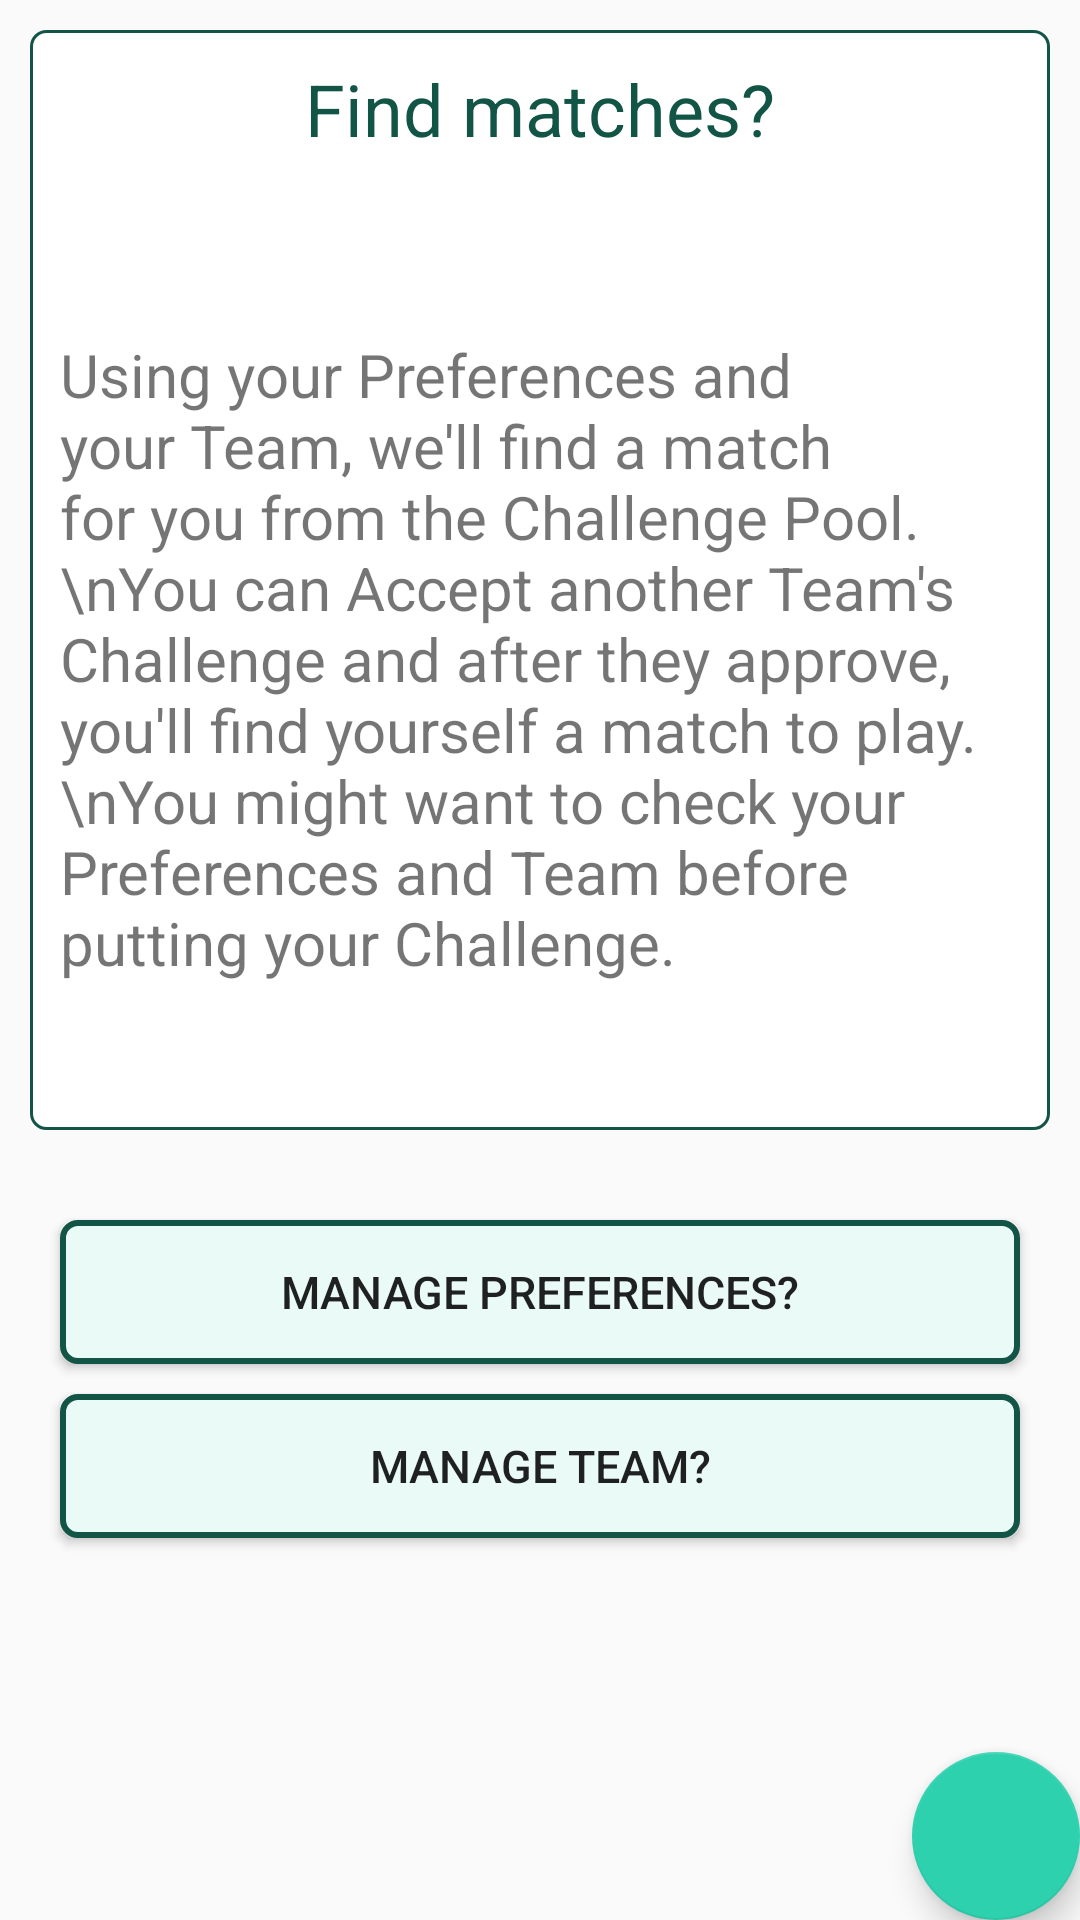

Produce the Android XML layout that renders to this screen, including the resource entries it uses.
<!-- AndroidManifest.xml: application theme AppTheme -->
<!-- res/layout/activity_challenge_initial.xml -->
<?xml version="1.0" encoding="utf-8"?>
<android.support.design.widget.CoordinatorLayout
    xmlns:android="http://schemas.android.com/apk/res/android"
    xmlns:app="http://schemas.android.com/apk/res-auto"
    xmlns:tools="http://schemas.android.com/tools"
    android:layout_width="match_parent"
    android:layout_height="match_parent"
    tools:context="com.example.aniket.derby.ChallengeInitialActivity"
    android:orientation="vertical">
    <LinearLayout
        android:layout_width="match_parent"
        android:layout_height="match_parent"
        android:orientation="vertical">
        <LinearLayout
            android:layout_width="match_parent"
            android:layout_height="wrap_content"
            android:layout_weight="0.4"
            android:orientation="vertical"
            android:layout_margin="10dp"
            android:background="@drawable/dark_bordered">
            <TextView
                android:layout_width="match_parent"
                android:layout_height="wrap_content"
                android:layout_margin="10dp"
                android:textSize="24sp"
                android:text="Find matches?"
                android:layout_gravity="center"
                android:gravity="center"
                android:textColor="@color/colorPrimaryDark"
                />
            <RelativeLayout
                android:layout_width="match_parent"
                android:layout_height="match_parent">

                <TextView
                    android:layout_centerInParent="true"
                    android:layout_width="match_parent"
                    android:layout_height="wrap_content"
                    android:textSize="20sp"
                    android:layout_margin="10dp"
                    android:layout_gravity="center"
                    android:text="Using your Preferences and your Team, we'll find a match for you from the Challenge Pool.
                    \nYou can Accept another Team's Challenge and after they approve, you'll find yourself a match to play.
                    \nYou might want to check your Preferences and Team before putting your Challenge."
                    android:id="@+id/challenge_initial_more_info"
                    />
            </RelativeLayout>
        </LinearLayout>
    <LinearLayout
    android:layout_width="match_parent"
    android:layout_height="wrap_content"
    android:orientation="vertical"
    android:layout_weight="0.4"
    android:layout_margin="10dp">

    <Button
    android:layout_width="match_parent"
    android:layout_height="wrap_content"
        style="@style/ButtonPrimaryBig"
    android:text="Manage Preferences?"
    android:id="@+id/button_manage_preferences"
        android:background="@drawable/button_bordered"
        />

    <Button
        style="@style/ButtonPrimaryBig"
        android:layout_width="match_parent"
        android:layout_height="wrap_content"
        android:text="Manage Team?"
        android:id="@+id/button_manage_team"
        android:background="@drawable/button_bordered"
        />
    </LinearLayout>
    <LinearLayout
    android:layout_width="match_parent"
    android:layout_height="wrap_content"
    android:layout_weight="0.2"/>

    </LinearLayout>
    <android.support.design.widget.FloatingActionButton
        android:id="@+id/fab_proceed"
        android:layout_width="wrap_content"
        android:layout_height="wrap_content"
        android:layout_gravity="bottom|end"
        android:layout_margin="@dimen/fab_margin"
        android:src="@drawable/ic_arrow_forward_white_24dp"
        />
</android.support.design.widget.CoordinatorLayout>
<!-- resources referenced by this layout -->
<resources>
  <color name="colorPrimaryDark">#125445</color>
  <!-- drawable button_bordered (drawable) -->
  <?xml version="1.0" encoding="utf-8"?>
  <ripple xmlns:android="http://schemas.android.com/apk/res/android"
      xmlns:tools="http://schemas.android.com/tools"
      android:color="@color/ripple"
      >
      <item >
          <shape android:shape="rectangle">
              <solid android:color="@color/colorBackLight" />
              <stroke android:color="@color/colorPrimaryDark"
                  android:width="2dp"/>
              <corners android:radius="5dp"/>
  
          </shape>
      </item>
  </ripple>
  <!-- drawable dark_bordered (drawable) -->
  <?xml version="1.0" encoding="utf-8"?>
      <shape xmlns:android="http://schemas.android.com/apk/res/android"
      android:shape="rectangle">
  <solid android:color="@color/white"/>
  <corners android:radius="5dp"/>
  <stroke android:color="@color/colorPrimaryDark"
  android:width="1dp"/>
      </shape>
  <style name="ButtonPrimaryBig">
          <item name="android:padding">5dp</item>
          <item name="android:layout_marginLeft">10dp</item>
          <item name="android:layout_marginRight">10dp</item>
          <item name="android:textSize">15sp</item>
          <item name="android:layout_marginTop">10dp</item>
  
      </style>
  <style name="AppTheme" parent="Theme.AppCompat.Light.DarkActionBar">
          
          <item name="colorPrimary">@color/colorPrimary</item>
          <item name="colorPrimaryDark">@color/colorPrimaryDark</item>
          <item name="colorAccent">@color/colorAccent</item>
      </style>
  <color name="ripple">#96e8d6</color>
  <color name="colorBackLight">#eafaf7</color>
  <color name="white">#fff</color>
  <color name="colorPrimary">#26ae90</color>
  <color name="colorAccent">#2ed1ae</color>
</resources>
